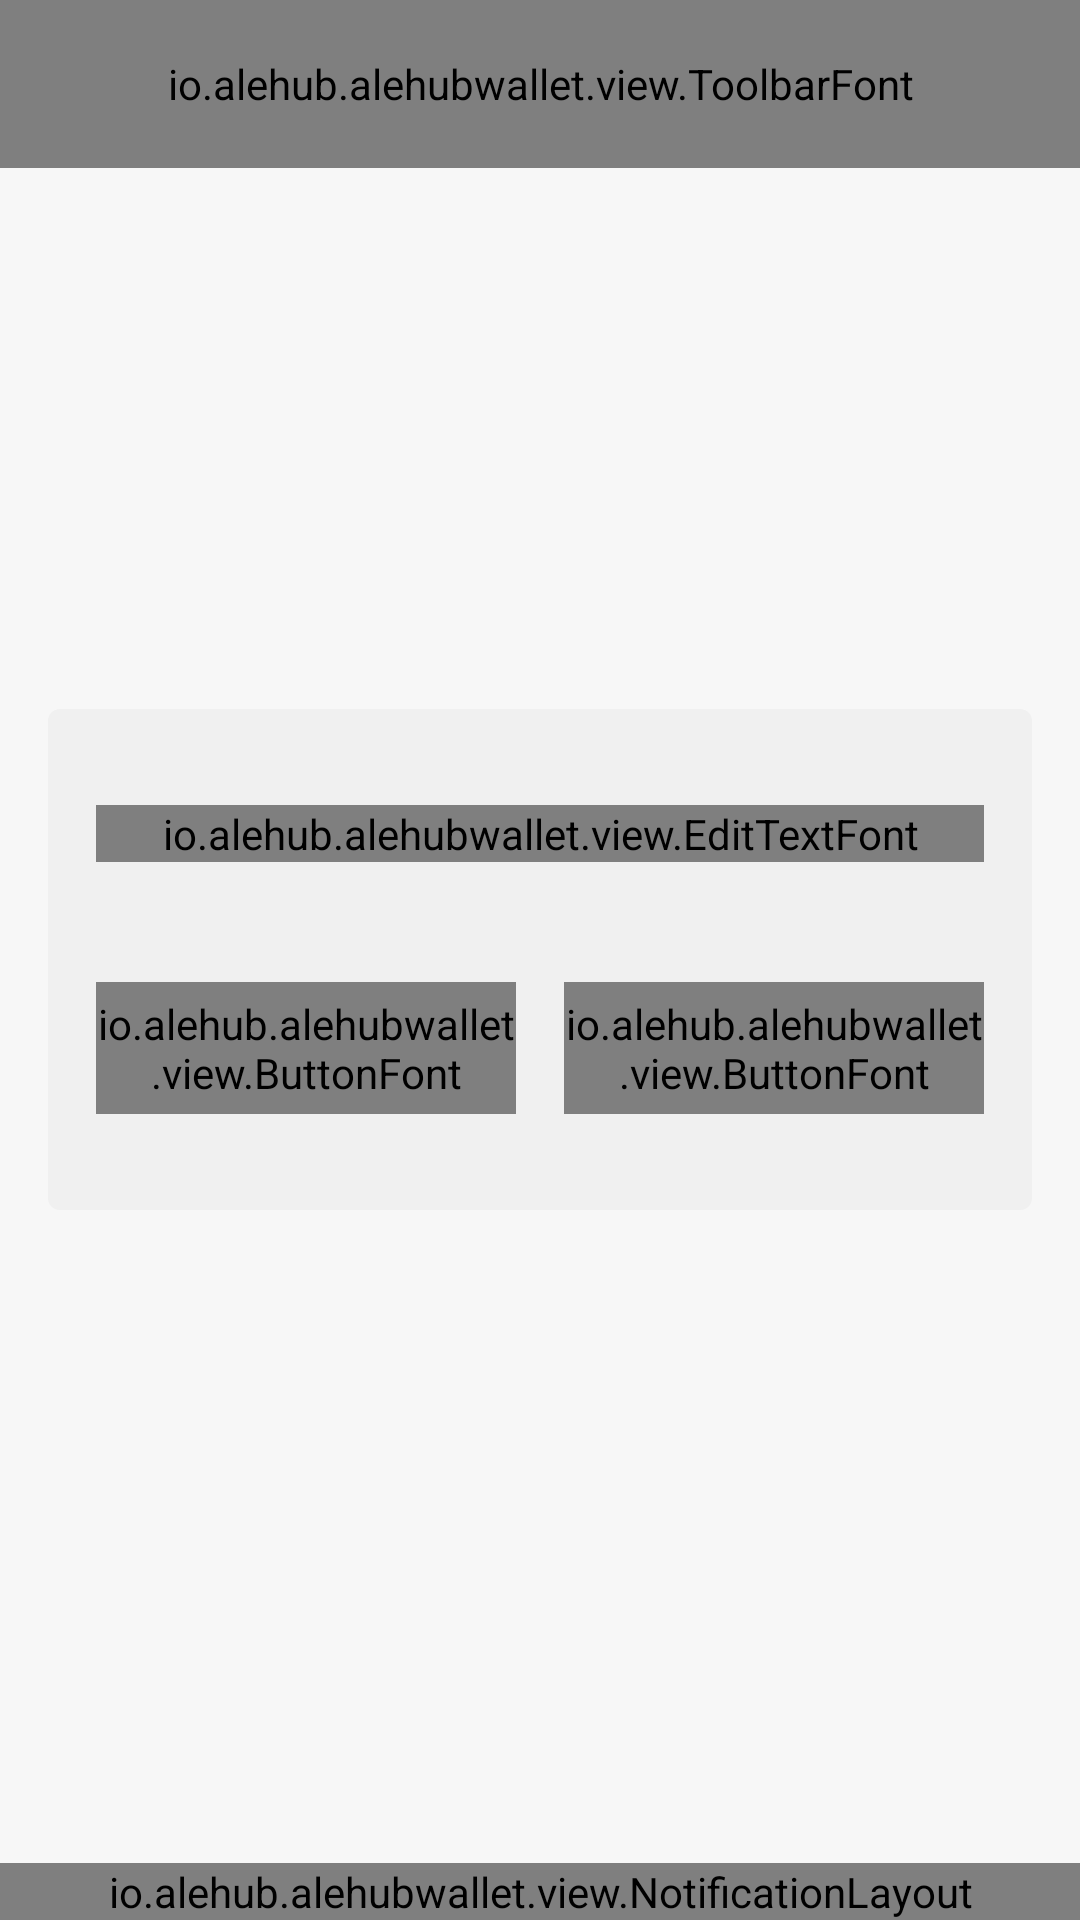

Android layout source for this screen:
<!-- AndroidManifest.xml: application theme AppTheme -->
<!-- res/layout/code_fragment.xml -->
<?xml version="1.0" encoding="utf-8"?>
<RelativeLayout xmlns:android="http://schemas.android.com/apk/res/android"
    xmlns:app="http://schemas.android.com/apk/res-auto"
    android:layout_width="match_parent"
    android:layout_height="match_parent"
    android:background="@color/bg"

    android:orientation="vertical">

    <io.alehub.alehubwallet.view.ToolbarFont
        android:id="@+id/toolbar"
        style="@style/ToolBarStyle"
        android:layout_width="match_parent"
        android:layout_height="56dp"
        android:background="@color/colorPrimary"
        app:title="@string/ale"
        app:toolbarBackIcon="@drawable/ic_back_ic"></io.alehub.alehubwallet.view.ToolbarFont>

    <LinearLayout
        android:layout_width="match_parent"
        android:layout_height="wrap_content"
        android:layout_centerInParent="true"
        android:layout_marginLeft="@dimen/activity_horizontal_margin"
        android:layout_marginRight="@dimen/activity_horizontal_margin"
        android:background="@drawable/form_bg"
        android:orientation="vertical"
        android:paddingBottom="@dimen/activity_vertical_margin_big"
        android:paddingLeft="@dimen/activity_horizontal_margin"
        android:paddingRight="@dimen/activity_horizontal_margin"
        android:paddingTop="@dimen/activity_vertical_margin_big">

        <android.support.design.widget.TextInputLayout
            android:layout_width="match_parent"
            android:layout_height="wrap_content"
            android:layout_marginBottom="8dp"
            android:hint="@string/pin_code_cups"
            android:textColorHint="@color/text_light">

            <io.alehub.alehubwallet.view.EditTextFont
                android:id="@+id/ed_code_code"
                android:layout_width="match_parent"
                android:layout_height="wrap_content"
                android:inputType="number"
                android:textColor="@color/text_dark"
                android:textSize="14sp"
                app:backgroundTint="@color/grey_light"
                app:editTextFontName="museo_500" />
        </android.support.design.widget.TextInputLayout>


        <LinearLayout
            android:layout_width="match_parent"
            android:layout_height="wrap_content"
            android:orientation="horizontal">

            <io.alehub.alehubwallet.view.ButtonFont
                android:id="@+id/bt_code_back"
                android:layout_width="match_parent"
                android:layout_height="44dp"
                android:layout_marginRight="8dp"
                android:layout_marginTop="32dp"
                android:layout_weight="1"
                android:background="@drawable/bt_grey"
                android:text="@string/back"
                android:textAllCaps="false"
                android:textColor="@color/text_dark"
                android:textSize="16sp"
                app:buttonFontName="museo_500" />

            <io.alehub.alehubwallet.view.ButtonFont
                android:id="@+id/bt_code_confirm"
                android:layout_width="match_parent"
                android:layout_height="44dp"
                android:layout_marginLeft="8dp"
                android:layout_marginTop="32dp"
                android:layout_weight="1"
                android:background="@drawable/bt_dark"
                android:text="@string/confirm"
                android:textAllCaps="false"
                android:textColor="@color/text_white"
                android:textSize="16sp"
                app:buttonFontName="museo_500" />
        </LinearLayout>


    </LinearLayout>

    <io.alehub.alehubwallet.view.NotificationLayout
        android:id="@+id/notification"
        android:layout_width="match_parent"
        android:layout_height="wrap_content"
        android:layout_alignParentBottom="true"
        app:notificationBg="@color/red"
        app:notificationText="Test"
        app:notificationTextColor="@color/text_dark"></io.alehub.alehubwallet.view.NotificationLayout>

</RelativeLayout>
<!-- resources referenced by this layout -->
<resources>
  <color name="bg">#f7f7f7</color>
  <color name="colorPrimary">#0d1717</color>
  <color name="grey_light">#dedede</color>
  <color name="red">#aad93f1f</color>
  <color name="text_dark">#34343e</color>
  <color name="text_light">#8834343e</color>
  <color name="text_white">#fcfcfc</color>
  <dimen name="activity_horizontal_margin">16dp</dimen>
  <dimen name="activity_vertical_margin_big">32dp</dimen>
  <!-- drawable bt_grey (drawable) -->
  <?xml version="1.0" encoding="utf-8"?>
  <selector xmlns:android="http://schemas.android.com/apk/res/android">
      <item android:drawable="@drawable/bt_grey_normal" android:state_focused="false" android:state_pressed="false" />
      <item android:drawable="@drawable/bt_grey_pressed" android:state_pressed="true" />
      <item android:drawable="@drawable/bt_grey_pressed" android:state_focused="true" />
  </selector>
  <!-- drawable form_bg (drawable) -->
  <?xml version="1.0" encoding="utf-8"?>
  <shape android:shape="rectangle" xmlns:android="http://schemas.android.com/apk/res/android">
      <corners android:radius="4dp"/>
      <solid android:color="@color/second_bg"/>
  </shape>
  <string name="ale">ALE</string>
  <string name="back">Back</string>
  <string name="confirm">Confirm</string>
  <string name="pin_code_cups">2FA PIN CODE</string>
  <style name="AppTheme" parent="Theme.AppCompat.Light.DarkActionBar">
          
          <item name="colorPrimary">@color/colorPrimary</item>
          <item name="colorPrimaryDark">@color/colorPrimaryDark</item>
          <item name="colorAccent">@color/colorAccent</item>
      </style>
  <!-- drawable bt_dark_normal (drawable) -->
  <?xml version="1.0" encoding="utf-8"?>
  <shape android:shape="rectangle" xmlns:android="http://schemas.android.com/apk/res/android">
      <solid android:color="@color/bt_dark_normal"/>
      <corners android:radius="4dp"/>
  </shape>
  <!-- drawable bt_dark_pressed (drawable) -->
  <?xml version="1.0" encoding="utf-8"?>
  <shape android:shape="rectangle" xmlns:android="http://schemas.android.com/apk/res/android">
      <solid android:color="@color/bt_dark_pressed"/>
      <corners android:radius="4dp"/>
  </shape>
  <!-- drawable bt_grey_normal (drawable) -->
  <?xml version="1.0" encoding="utf-8"?>
  <shape android:shape="rectangle" xmlns:android="http://schemas.android.com/apk/res/android">
      <solid android:color="@color/bt_grey_normal"/>
      <corners android:radius="4dp"/>
  </shape>
  <!-- drawable bt_grey_pressed (drawable) -->
  <?xml version="1.0" encoding="utf-8"?>
  <shape android:shape="rectangle" xmlns:android="http://schemas.android.com/apk/res/android">
      <solid android:color="@color/bt_grey_pressed"/>
      <corners android:radius="4dp"/>
  </shape>
  <color name="second_bg">#f0f0f0</color>
  <style name="MenuFontStyle" parent="android:style/TextAppearance.Holo.Widget.ActionBar.Menu">
          <item name="android:textColor">@color/text_white</item>
          <item name="android:textSize">16dp</item>
          <item name="android:background">@color/drawer_bg</item>
      </style>
  <style name="TitleFontStyle" parent="@style/TextAppearance.AppCompat.Title">
          <item name="android:textSize">32sp</item>
          <item name="android:textColor">@color/text_white</item>
      </style>
  <color name="drawer_bg">#474b4b</color>
  <style name="ToolbarPopup" parent="ThemeOverlay.AppCompat.Light">
          <item name="android:colorBackground">@color/drawer_bg</item>
          <item name="android:textColorPrimary">@color/text_white</item>
      </style>
  <style name="OverflowMenu" parent="Widget.AppCompat.PopupMenu.Overflow">
          
      </style>
  <color name="colorPrimaryDark">#0d1717</color>
  <color name="colorAccent">#ffd24f</color>
  <color name="bt_dark_normal">#0d1717</color>
  <color name="bt_dark_pressed">#000000</color>
  <color name="bt_grey_normal">#eceded</color>
  <color name="bt_grey_pressed">#d8dada</color>
</resources>
